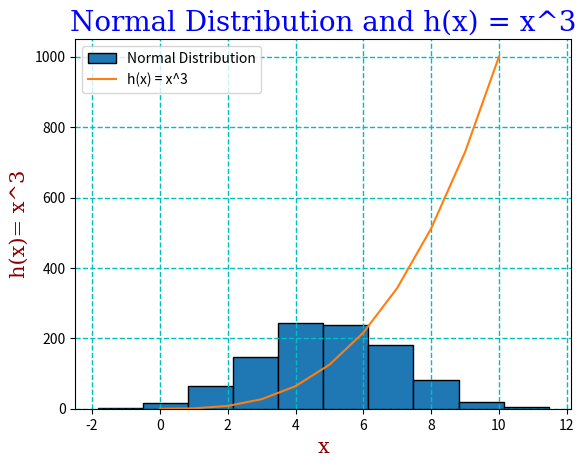

Recreate this plot in Python.
#Write a program called plottask.py the displays
# - a plot of a normal distribution of a 1000 values with a mean of 5 and a standard deviation of 2
# - and a plot of the function h(x) = x^3 in the range [0, 10].
# on the one set of axes
#Author: Michael Curley
#Date: 13/03/2024

#Import the required libraries
import numpy as np
import matplotlib.pyplot as plt

#Setting up the variables
mean = 5
std_dev = 2
number_of_values = 1000

#Create an array of 1000 values with a mean of 5 and a standard deviation of 2
normal_distribution = np.random.normal(loc=mean, scale=std_dev, size=number_of_values)
print(normal_distribution)

#Create an array of x values from 0 to 10
x_values = np.array(range(0, 11))
print(x_values)

#Create an array of y values which are the cube of the x values
y_values = x_values * x_values * x_values
print(y_values)

#Set the font styles
font1 = {'family': 'serif', 'color': 'blue' , 'size':20}
font2 = {'family': 'serif', 'color': 'darkred' , 'size':15}


#Plot the normal distribution and the function h(x) = x^3 on the same set of axes
plt.hist(normal_distribution, label="Normal Distribution", edgecolor="black")
plt.plot(x_values, y_values, label="h(x) = x^3")
plt.legend()
plt.title('Normal Distribution and h(x) = x^3', fontdict=font1)
plt.xlabel('x', fontdict=font2)
plt.ylabel('h(x)= x^3', fontdict=font2)
plt.grid(color = 'c', linestyle = '--', linewidth = 1)
plt.show()

